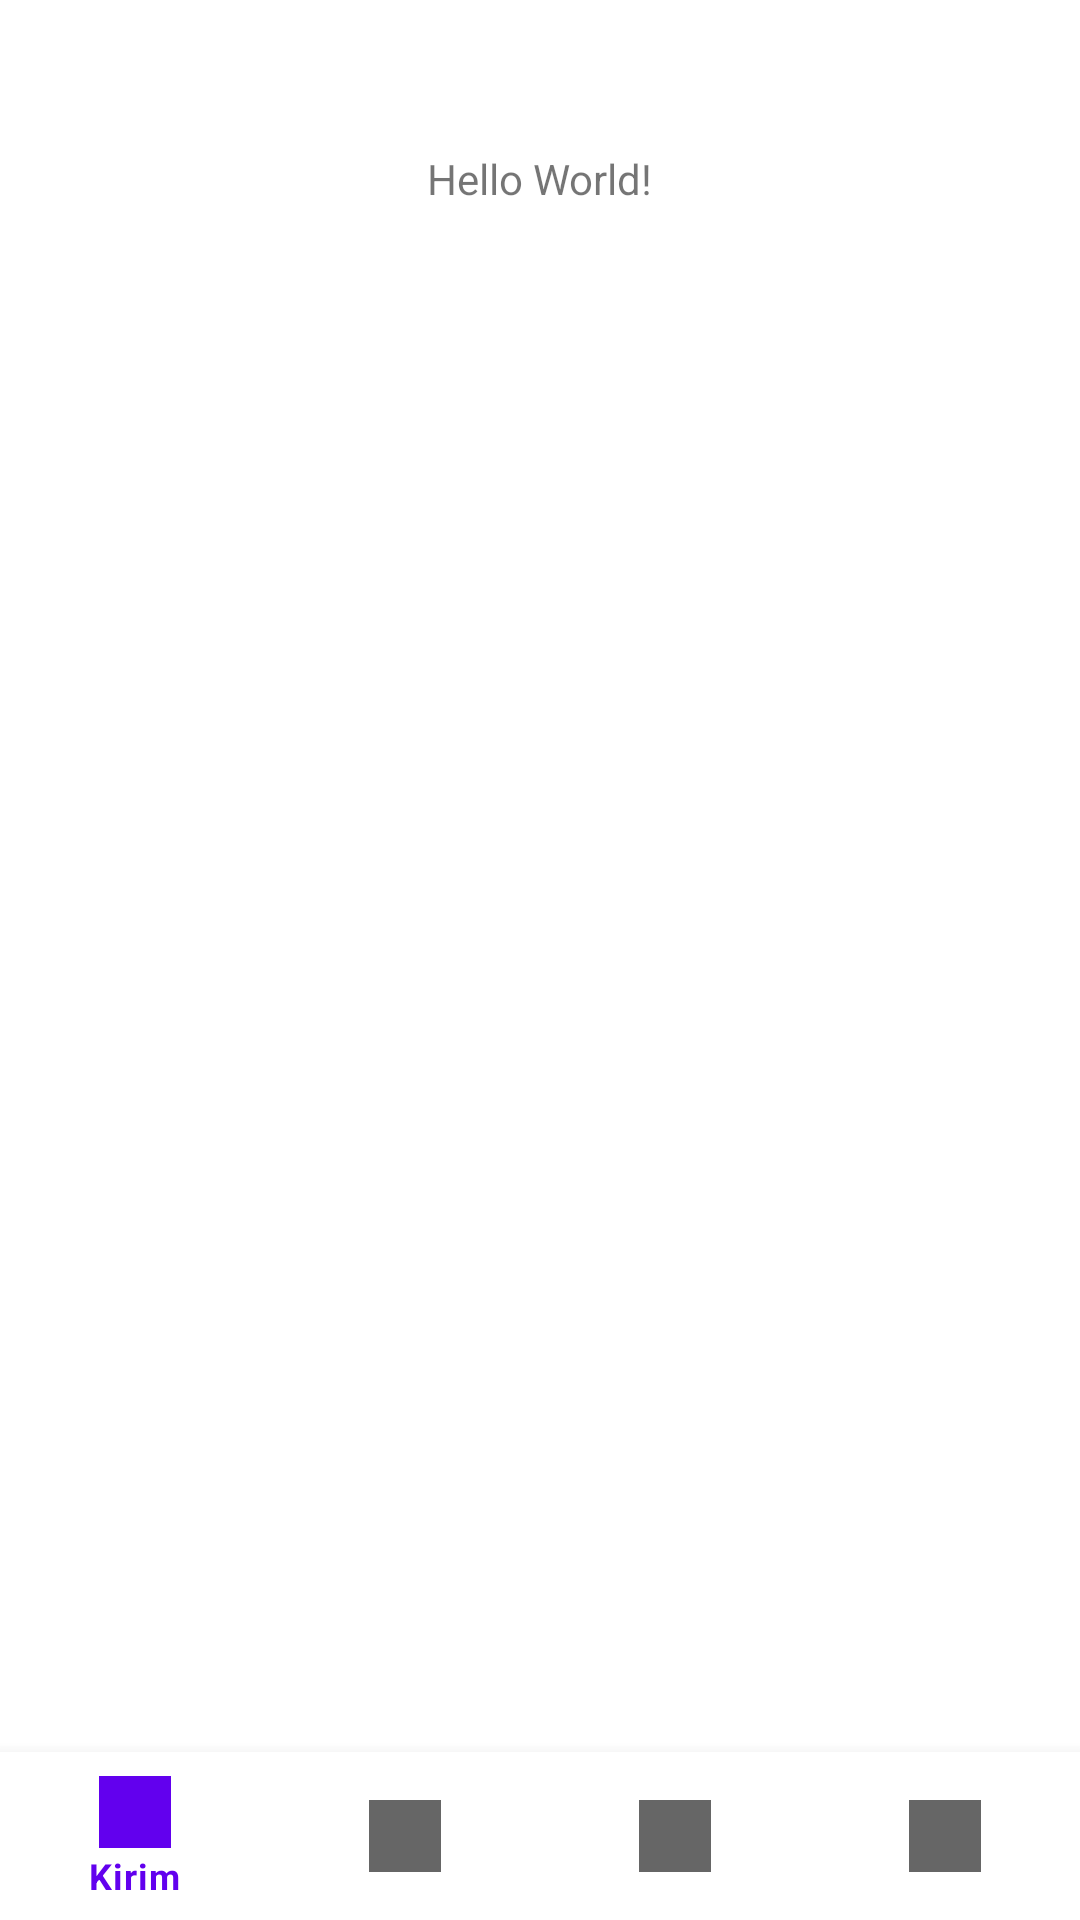

The Android layout XML behind this screen, and the referenced resources:
<!-- AndroidManifest.xml: application theme Theme.RealDebtApp -->
<!-- res/layout/activity_main.xml -->
<?xml version="1.0" encoding="utf-8"?>
<androidx.constraintlayout.widget.ConstraintLayout xmlns:android="http://schemas.android.com/apk/res/android"
    xmlns:app="http://schemas.android.com/apk/res-auto"
    xmlns:tools="http://schemas.android.com/tools"
    android:layout_width="match_parent"
    android:layout_height="match_parent"
    tools:context=".MainActivity">

    <TextView
        android:id="@+id/tv_summa"
        android:layout_width="wrap_content"
        android:layout_height="wrap_content"
        android:text="Hello World!"
        app:layout_constraintBottom_toTopOf="@id/fl_main"
        app:layout_constraintEnd_toEndOf="parent"
        app:layout_constraintStart_toStartOf="parent"
        app:layout_constraintTop_toTopOf="parent"
        android:layout_marginTop="50dp"
        />

    <FrameLayout
        android:id="@+id/fl_main"
        android:layout_width="match_parent"
        android:layout_height="0dp"
        android:layout_marginTop="100dp"
        app:layout_constraintTop_toBottomOf="@id/tv_summa"
        app:layout_constraintBottom_toTopOf="@id/nav_view">

    </FrameLayout>

    <com.google.android.material.bottomnavigation.BottomNavigationView
        android:id="@+id/nav_view"
        android:layout_width="match_parent"
        android:layout_height="wrap_content"
        app:layout_constraintBottom_toBottomOf="parent"
        app:menu="@menu/menu_item"
        android:orientation="horizontal"
        app:layout_constraintEnd_toEndOf="parent"
        app:layout_constraintStart_toStartOf="parent" />

</androidx.constraintlayout.widget.ConstraintLayout>
<!-- resources referenced by this layout -->
<resources>
  <style name="Theme.RealDebtApp" parent="Theme.MaterialComponents.DayNight.DarkActionBar">
          
          <item name="colorPrimary">@color/purple_500</item>
          <item name="colorPrimaryVariant">@color/purple_700</item>
          <item name="colorOnPrimary">@color/white</item>
          
          <item name="colorSecondary">@color/teal_200</item>
          <item name="colorSecondaryVariant">@color/teal_700</item>
          <item name="colorOnSecondary">@color/black</item>
          
          <item name="android:statusBarColor" tools:targetApi="l">?attr/colorPrimaryVariant</item>
          
      </style>
  <!-- not gathered from this repository: default colours our renderer supplied (Android Studio template values) -->
  <color name="purple_500">#FF6200EE</color>
  <color name="purple_700">#FF3700B3</color>
  <color name="teal_200">#FF03DAC5</color>
  <color name="teal_700">#FF018786</color>
  <color name="black">#FF000000</color>
  <color name="white">#FFFFFFFF</color>
</resources>
